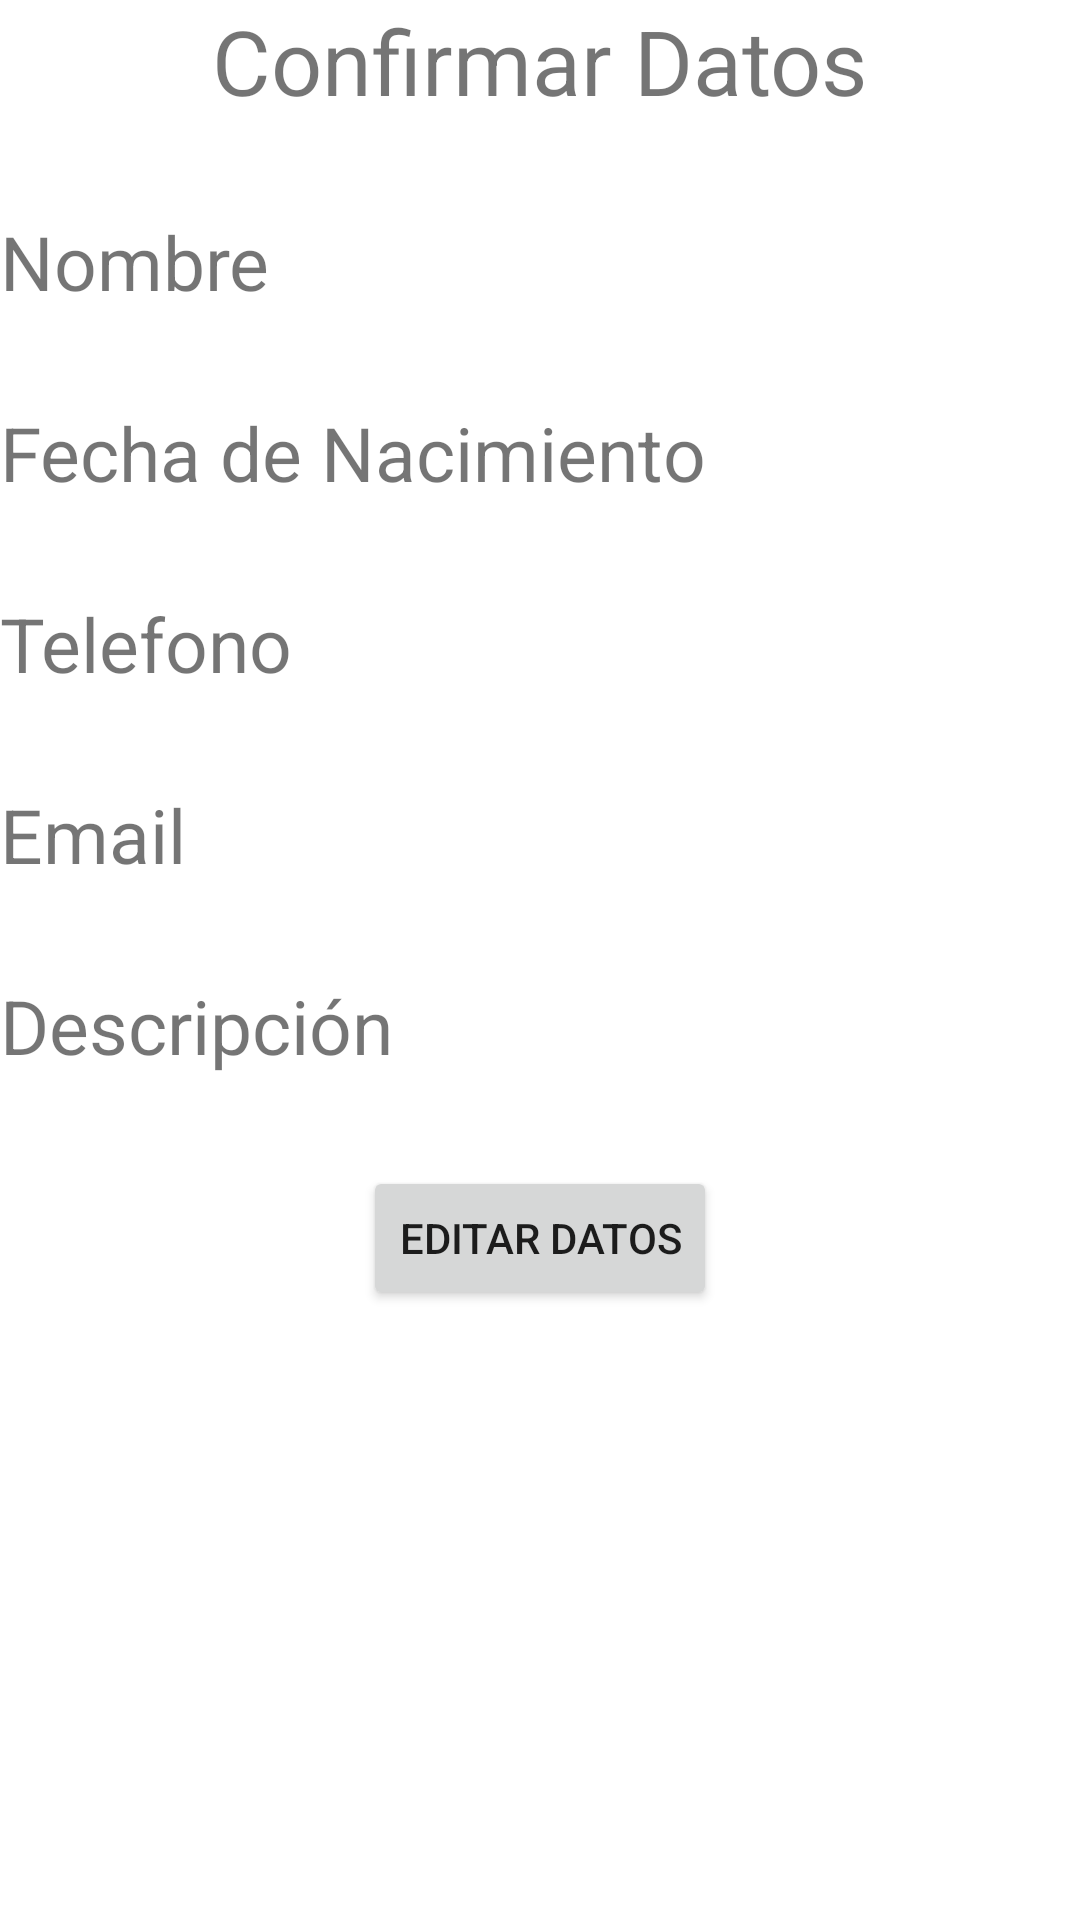

This screen was rendered from an Android layout file. Write that file and the resources it references.
<!-- AndroidManifest.xml: application theme Theme.IdentidadPersonalizada -->
<!-- res/layout/activity_detalle_contacto.xml -->
<?xml version="1.0" encoding="utf-8"?>
<LinearLayout xmlns:android="http://schemas.android.com/apk/res/android"
    xmlns:app="http://schemas.android.com/apk/res-auto"
    xmlns:tools="http://schemas.android.com/tools"
    android:layout_width="match_parent"
    android:layout_height="match_parent"
    android:orientation="vertical"
    tools:context=".DetalleContacto">

    <TextView
        android:id="@+id/tvCon"
        android:layout_width="wrap_content"
        android:layout_height="wrap_content"
        android:text="@string/txtConf"
        android:textSize="@dimen/txtTamañoCon"
        android:layout_gravity="center" />

    <TextView
        android:id="@+id/tvNom"
        android:layout_width="wrap_content"
        android:layout_height="wrap_content"
        android:text="@string/txtNom"
        android:textSize="@dimen/txtTamaño"
        android:layout_marginTop="@dimen/esp_top"
        />

    <TextView
        android:id="@+id/tvFec"
        android:layout_width="wrap_content"
        android:layout_height="wrap_content"
        android:text="@string/txtFec"
        android:textSize="@dimen/txtTamaño"
        android:layout_marginTop="@dimen/esp_top"
        />

    <TextView
        android:id="@+id/tvTel"
        android:layout_width="wrap_content"
        android:layout_height="wrap_content"
        android:text="@string/txtTel"
        android:textSize="@dimen/txtTamaño"
        android:layout_marginTop="@dimen/esp_top"
        />

    <TextView
        android:id="@+id/tvEma"
        android:layout_width="wrap_content"
        android:layout_height="wrap_content"
        android:text="@string/txtEma"
        android:textSize="@dimen/txtTamaño"
        android:layout_marginTop="@dimen/esp_top"
        />

    <TextView
        android:id="@+id/tvDesc"
        android:layout_width="wrap_content"
        android:layout_height="wrap_content"
        android:text="@string/txtDesc"
        android:textSize="@dimen/txtTamaño"
        android:layout_marginTop="@dimen/esp_top"
        />

    <Button
        android:id="@+id/btnEdtDa"
        android:layout_width="wrap_content"
        android:layout_height="wrap_content"
        android:text="@string/btnEdDa"
        android:layout_marginTop="@dimen/esp_top"
        android:layout_gravity="center"


        />


</LinearLayout>
<!-- resources referenced by this layout -->
<resources>
  <dimen name="esp_top">30dp</dimen>
  <string name="btnEdDa">Editar Datos</string>
  <string name="txtConf">Confirmar Datos</string>
  <string name="txtDesc">Descripción</string>
  <string name="txtEma">Email</string>
  <string name="txtFec">Fecha de Nacimiento</string>
  <string name="txtNom">Nombre</string>
  <string name="txtTel">Telefono</string>
  <style name="Theme.IdentidadPersonalizada" parent="Theme.MaterialComponents.DayNight.DarkActionBar">
          
          <item name="colorPrimary">@color/purple_500</item>
          <item name="colorPrimaryVariant">@color/purple_700</item>
          <item name="colorOnPrimary">@color/white</item>
          
          <item name="colorSecondary">@color/teal_200</item>
          <item name="colorSecondaryVariant">@color/teal_700</item>
          <item name="colorOnSecondary">@color/black</item>
          
          <item name="android:statusBarColor" tools:targetApi="l">?attr/colorPrimaryVariant</item>
          
      </style>
  <color name="purple_500">#FF6200EE</color>
  <color name="purple_700">#FF3700B3</color>
  <color name="white">#FFFFFF</color>
  <color name="teal_200">#FF03DAC5</color>
  <color name="teal_700">#FF018786</color>
  <color name="black">#FF000000</color>
</resources>
